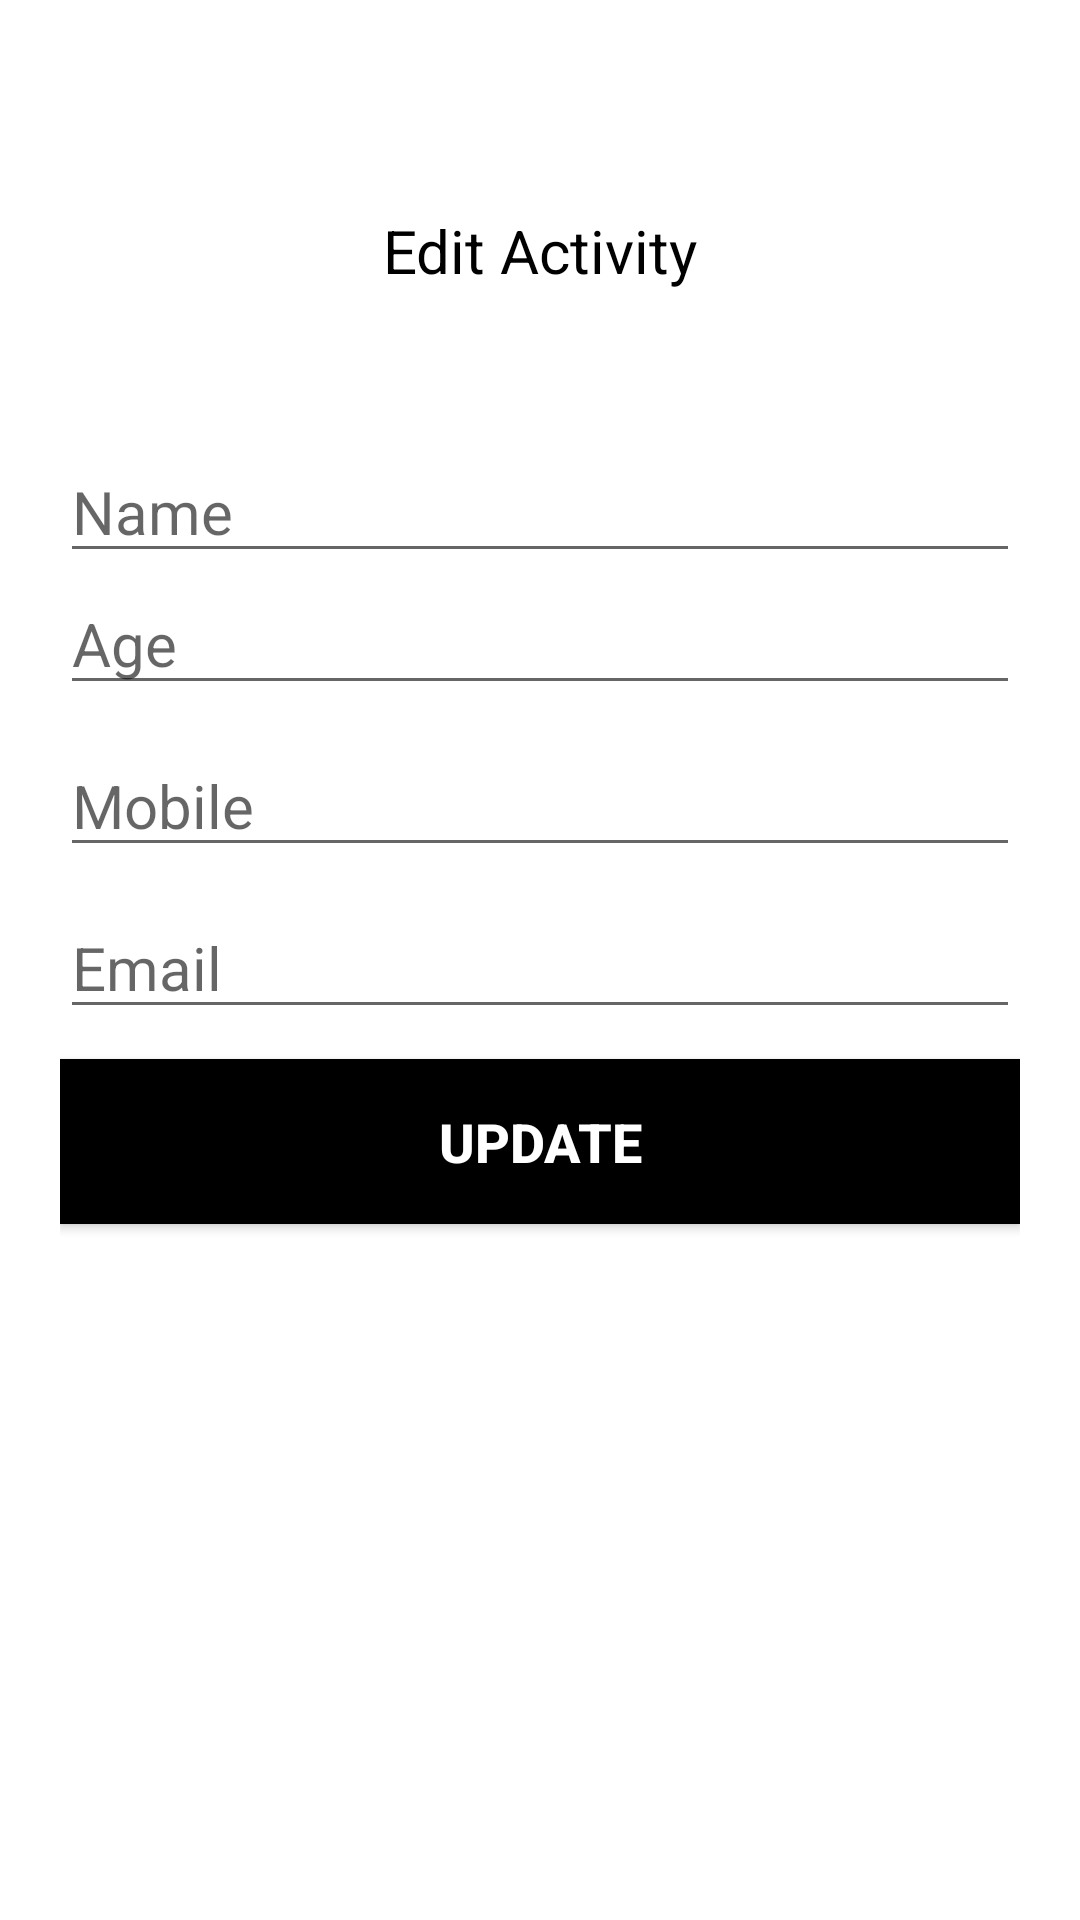

Android layout source for this screen:
<!-- AndroidManifest.xml: application theme Theme.CRUD_application -->
<!-- res/layout/activity_edit.xml -->
<?xml version="1.0" encoding="utf-8"?>
<LinearLayout xmlns:android="http://schemas.android.com/apk/res/android"
    xmlns:app="http://schemas.android.com/apk/res-auto"
    xmlns:tools="http://schemas.android.com/tools"
    android:layout_width="match_parent"
    android:layout_height="match_parent"
    android:orientation="vertical"
    android:padding="20dp"
    tools:context=".EditActivity">

    <TextView
        android:layout_width="match_parent"
        android:layout_height="wrap_content"
        android:text="Edit Activity"
        android:textColor="#000"
        android:enabled="false"
        android:textAlignment="center"
        android:textSize="20sp"
        android:layout_marginTop="50dp"
        />
    <EditText
        android:layout_width="match_parent"
        android:layout_height="wrap_content"
        android:hint="Name"
        android:id="@+id/editName"
        android:textSize="20sp"
        android:layout_marginTop="50dp"
        />

    <EditText
        android:layout_width="match_parent"
        android:layout_height="wrap_content"
        android:hint="Age"
        android:id="@+id/editAge"
        android:textSize="20sp"
        />
    <EditText
        android:layout_width="match_parent"
        android:layout_height="wrap_content"
        android:hint="Mobile"
        android:id="@+id/editMobile"
        android:textSize="20sp"
        android:layout_marginTop="10dp"
        />
    <EditText
        android:layout_width="match_parent"
        android:layout_height="wrap_content"
        android:hint="Email"
        android:id="@+id/editEmail"
        android:textSize="20sp"
        android:layout_marginTop="10dp"
        />
    <Button
        android:layout_width="match_parent"
        android:layout_height="55dp"
        android:background="#000"
        android:text="Update"
        android:textSize="18sp"
        android:textStyle="bold"
        android:id="@+id/btnUpdate"
        android:layout_marginTop="10dp"
        android:textColor="@android:color/white"
        />

</LinearLayout>
<!-- resources referenced by this layout -->
<resources>
  <style name="Theme.CRUD_application" parent="Theme.MaterialComponents.DayNight.DarkActionBar">
          
          <item name="colorPrimary">@color/purple_500</item>
          <item name="colorPrimaryVariant">@color/purple_700</item>
          <item name="colorOnPrimary">@color/white</item>
          
          <item name="colorSecondary">@color/teal_200</item>
          <item name="colorSecondaryVariant">@color/teal_700</item>
          <item name="colorOnSecondary">@color/black</item>
          
          <item name="android:statusBarColor">?attr/colorPrimaryVariant</item>
          
      </style>
  <!-- not gathered from this repository: default colours our renderer supplied (Android Studio template values) -->
  <color name="purple_500">#FF6200EE</color>
  <color name="purple_700">#FF3700B3</color>
  <color name="teal_200">#FF03DAC5</color>
  <color name="teal_700">#FF018786</color>
  <color name="black">#FF000000</color>
  <color name="white">#FFFFFFFF</color>
</resources>
